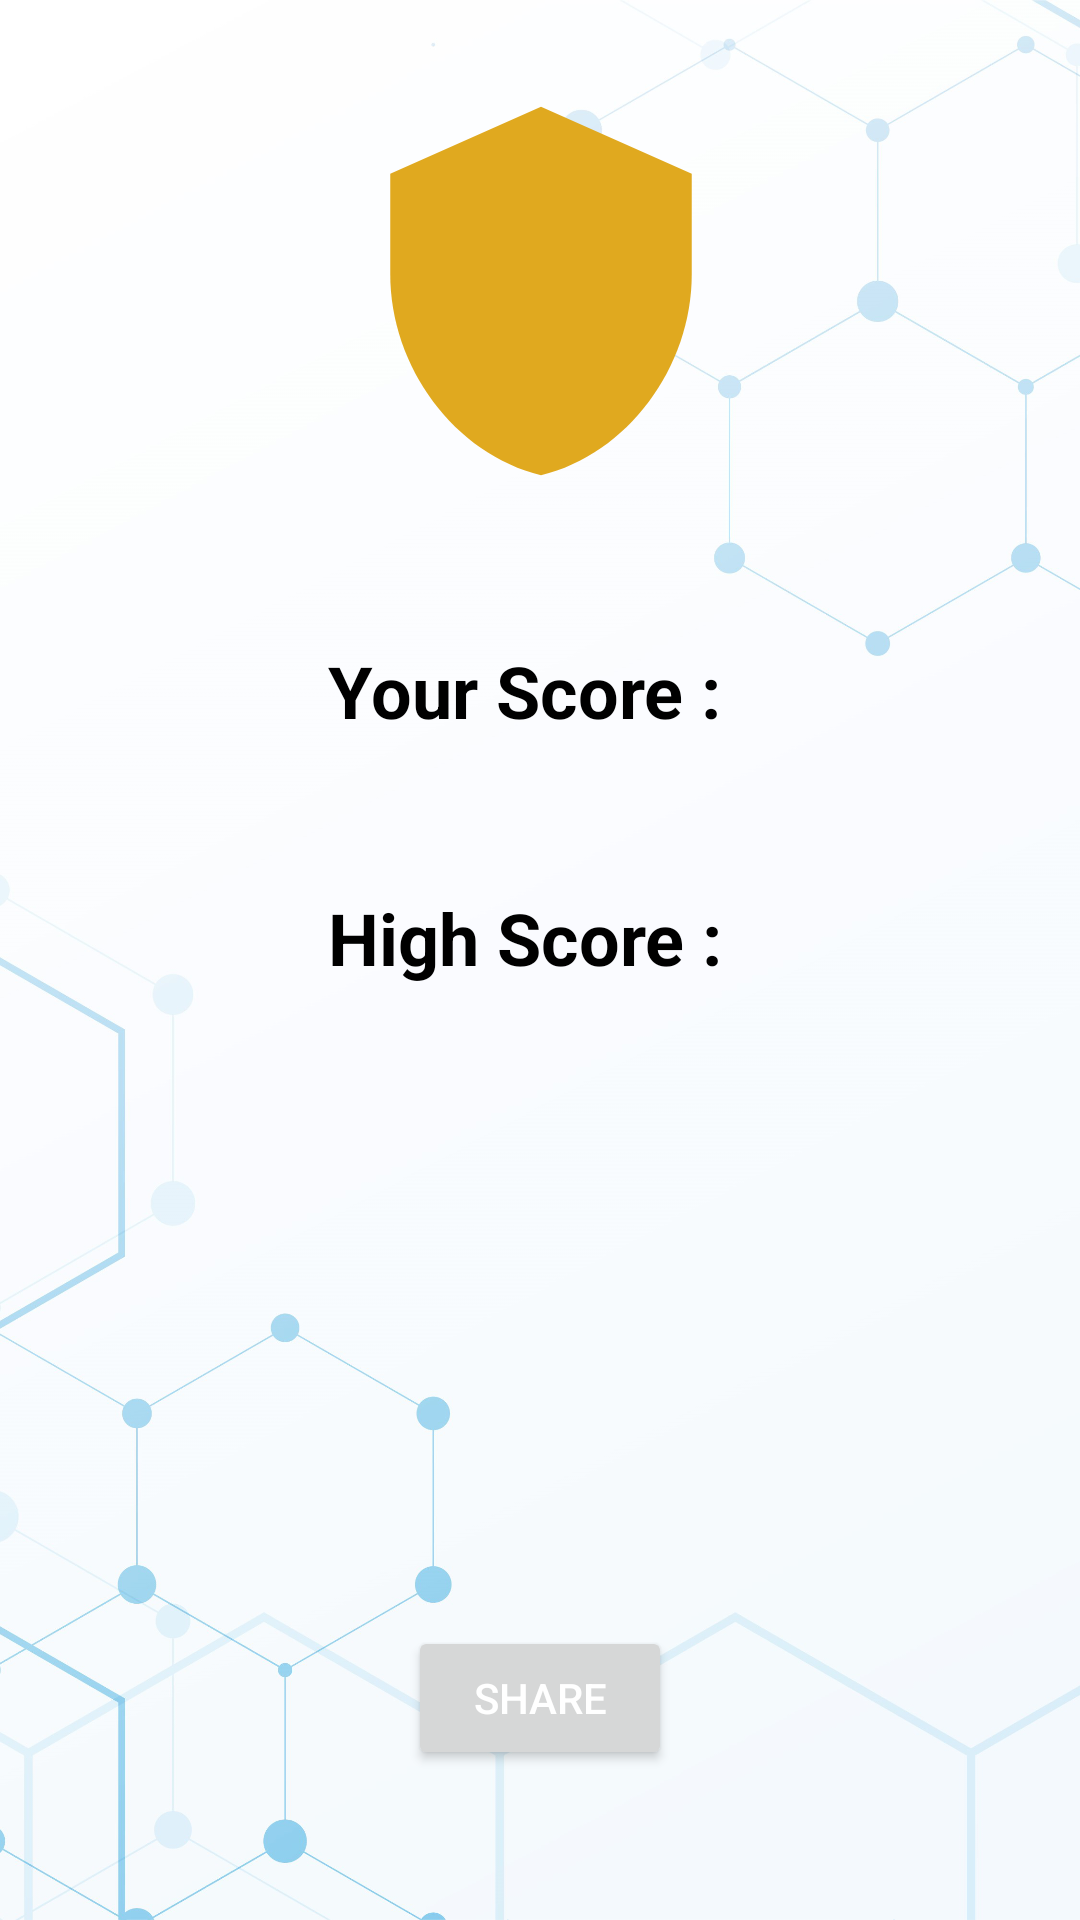

Here is an Android app screen rendered from its layout file. Give the layout XML and the strings, colors and styles it references.
<!-- AndroidManifest.xml: application theme Theme.MemoryGame -->
<!-- res/layout/activity_high_score.xml -->
<?xml version="1.0" encoding="utf-8"?>
<androidx.constraintlayout.widget.ConstraintLayout xmlns:android="http://schemas.android.com/apk/res/android"
    xmlns:app="http://schemas.android.com/apk/res-auto"
    xmlns:tools="http://schemas.android.com/tools"
    android:layout_width="match_parent"
    android:layout_height="match_parent"
    android:background="@drawable/background"
    tools:context=".HighScoreActivity">

    <ImageView
        android:id="@+id/trophy_image"
        android:layout_width="165dp"
        android:layout_height="134dp"
        android:layout_marginTop="30dp"
        android:contentDescription="@string/logo"
        app:layout_constraintEnd_toEndOf="parent"
        app:layout_constraintStart_toStartOf="parent"
        app:layout_constraintTop_toTopOf="parent"
        app:srcCompat="@drawable/baseline_shield_24"
        tools:ignore="ImageContrastCheck" />

    <TextView
        android:id="@+id/new_high_score_text"
        android:layout_width="fill_parent"
        android:layout_height="90dp"
        android:layout_marginStart="20dp"
        android:layout_marginTop="50dp"
        android:layout_marginEnd="20dp"
        android:text="@string/new_high_score"
        android:textAlignment="center"
        android:textColor="@color/black"
        android:textSize="26sp"
        android:textStyle="bold"
        android:visibility="gone"
        app:layout_constraintEnd_toEndOf="parent"
        app:layout_constraintHorizontal_bias="1.0"
        app:layout_constraintStart_toStartOf="parent"
        app:layout_constraintTop_toBottomOf="@+id/trophy_image"
        tools:ignore="TextSizeCheck" />

    <LinearLayout
        android:id="@+id/linearLayout2"
        android:layout_width="wrap_content"
        android:layout_height="wrap_content"
        android:layout_marginTop="50dp"
        android:orientation="horizontal"
        app:layout_constraintEnd_toEndOf="parent"
        app:layout_constraintStart_toStartOf="parent"
        app:layout_constraintTop_toBottomOf="@+id/new_high_score_text">


        <TextView
            android:id="@+id/your_score_text"
            android:layout_width="wrap_content"
            android:layout_height="wrap_content"
            android:layout_weight="1"
            android:text="@string/your_score"
            android:textColor="@color/black"
            android:textSize="24sp"
            android:textStyle="bold" />

        <TextView
            android:id="@+id/your_score_value"
            android:layout_width="wrap_content"
            android:layout_height="wrap_content"
            android:layout_marginStart="10dp"
            android:layout_weight="1"
            android:textColor="@color/black"
            android:textSize="24sp"
            android:textStyle="bold" />
    </LinearLayout>

    <LinearLayout
        android:layout_width="wrap_content"
        android:layout_height="wrap_content"
        android:layout_marginTop="50dp"
        android:orientation="horizontal"
        app:layout_constraintEnd_toEndOf="parent"
        app:layout_constraintStart_toStartOf="parent"
        app:layout_constraintTop_toBottomOf="@+id/linearLayout2">

        <TextView
            android:id="@+id/high_score_text"
            android:layout_width="wrap_content"
            android:layout_height="wrap_content"
            android:layout_weight="1"
            android:text="@string/high_score"
            android:textColor="@color/black"
            android:textSize="24sp"
            android:textStyle="bold" />

        <TextView
            android:id="@+id/high_score_value"
            android:layout_width="wrap_content"
            android:layout_height="wrap_content"
            android:layout_marginStart="10dp"
            android:layout_weight="1"
            android:textColor="@color/black"
            android:textSize="24sp"
            android:textStyle="bold" />
    </LinearLayout>

    <Button
        android:id="@+id/share_btn"
        android:layout_width="wrap_content"
        android:layout_height="wrap_content"
        android:layout_marginBottom="50dp"
        android:onClick="share"
        android:text="@string/share"
        android:textColor="@color/white"
        app:layout_constraintBottom_toBottomOf="parent"
        app:layout_constraintEnd_toEndOf="parent"
        app:layout_constraintStart_toStartOf="parent"
        tools:ignore="TextContrastCheck" />

</androidx.constraintlayout.widget.ConstraintLayout>
<!-- resources referenced by this layout -->
<resources>
  <color name="black">#FF000000</color>
  <color name="white">#FFFFFFFF</color>
  <!-- drawable background: png bitmap (drawable, 544018 bytes) -->
  <!-- drawable baseline_shield_24 (drawable) -->
  <vector android:height="24dp" android:tint="#E0A91F"
      android:viewportHeight="24" android:viewportWidth="24"
      android:width="24dp" xmlns:android="http://schemas.android.com/apk/res/android">
      <path android:fillColor="@android:color/white" android:pathData="M12,1L3,5v6c0,5.55 3.84,10.74 9,12 5.16,-1.26 9,-6.45 9,-12V5l-9,-4z"/>
  </vector>
  <string name="high_score">High Score :</string>
  <string name="logo">Logo</string>
  <string name="new_high_score">You have created a new High Score</string>
  <string name="share">Share</string>
  <string name="your_score">Your Score :</string>
  <style name="Theme.MemoryGame" parent="Theme.MaterialComponents.DayNight.NoActionBar">
          
          <item name="colorPrimary">@color/purple_500</item>
          <item name="colorPrimaryVariant">@color/purple_700</item>
          <item name="colorOnPrimary">@color/white</item>
  
          
          <item name="android:statusBarColor">@color/secondary_background</item>
          
          <item name="android:windowBackground">@color/primary_background</item>
          
          <item name="colorControlNormal">@color/white</item>
      </style>
  <color name="purple_500">#FF6200EE</color>
  <color name="purple_700">#FF3700B3</color>
  <color name="secondary_background">#2B4859</color>
  <color name="primary_background">#FFFFFFFF</color>
</resources>
